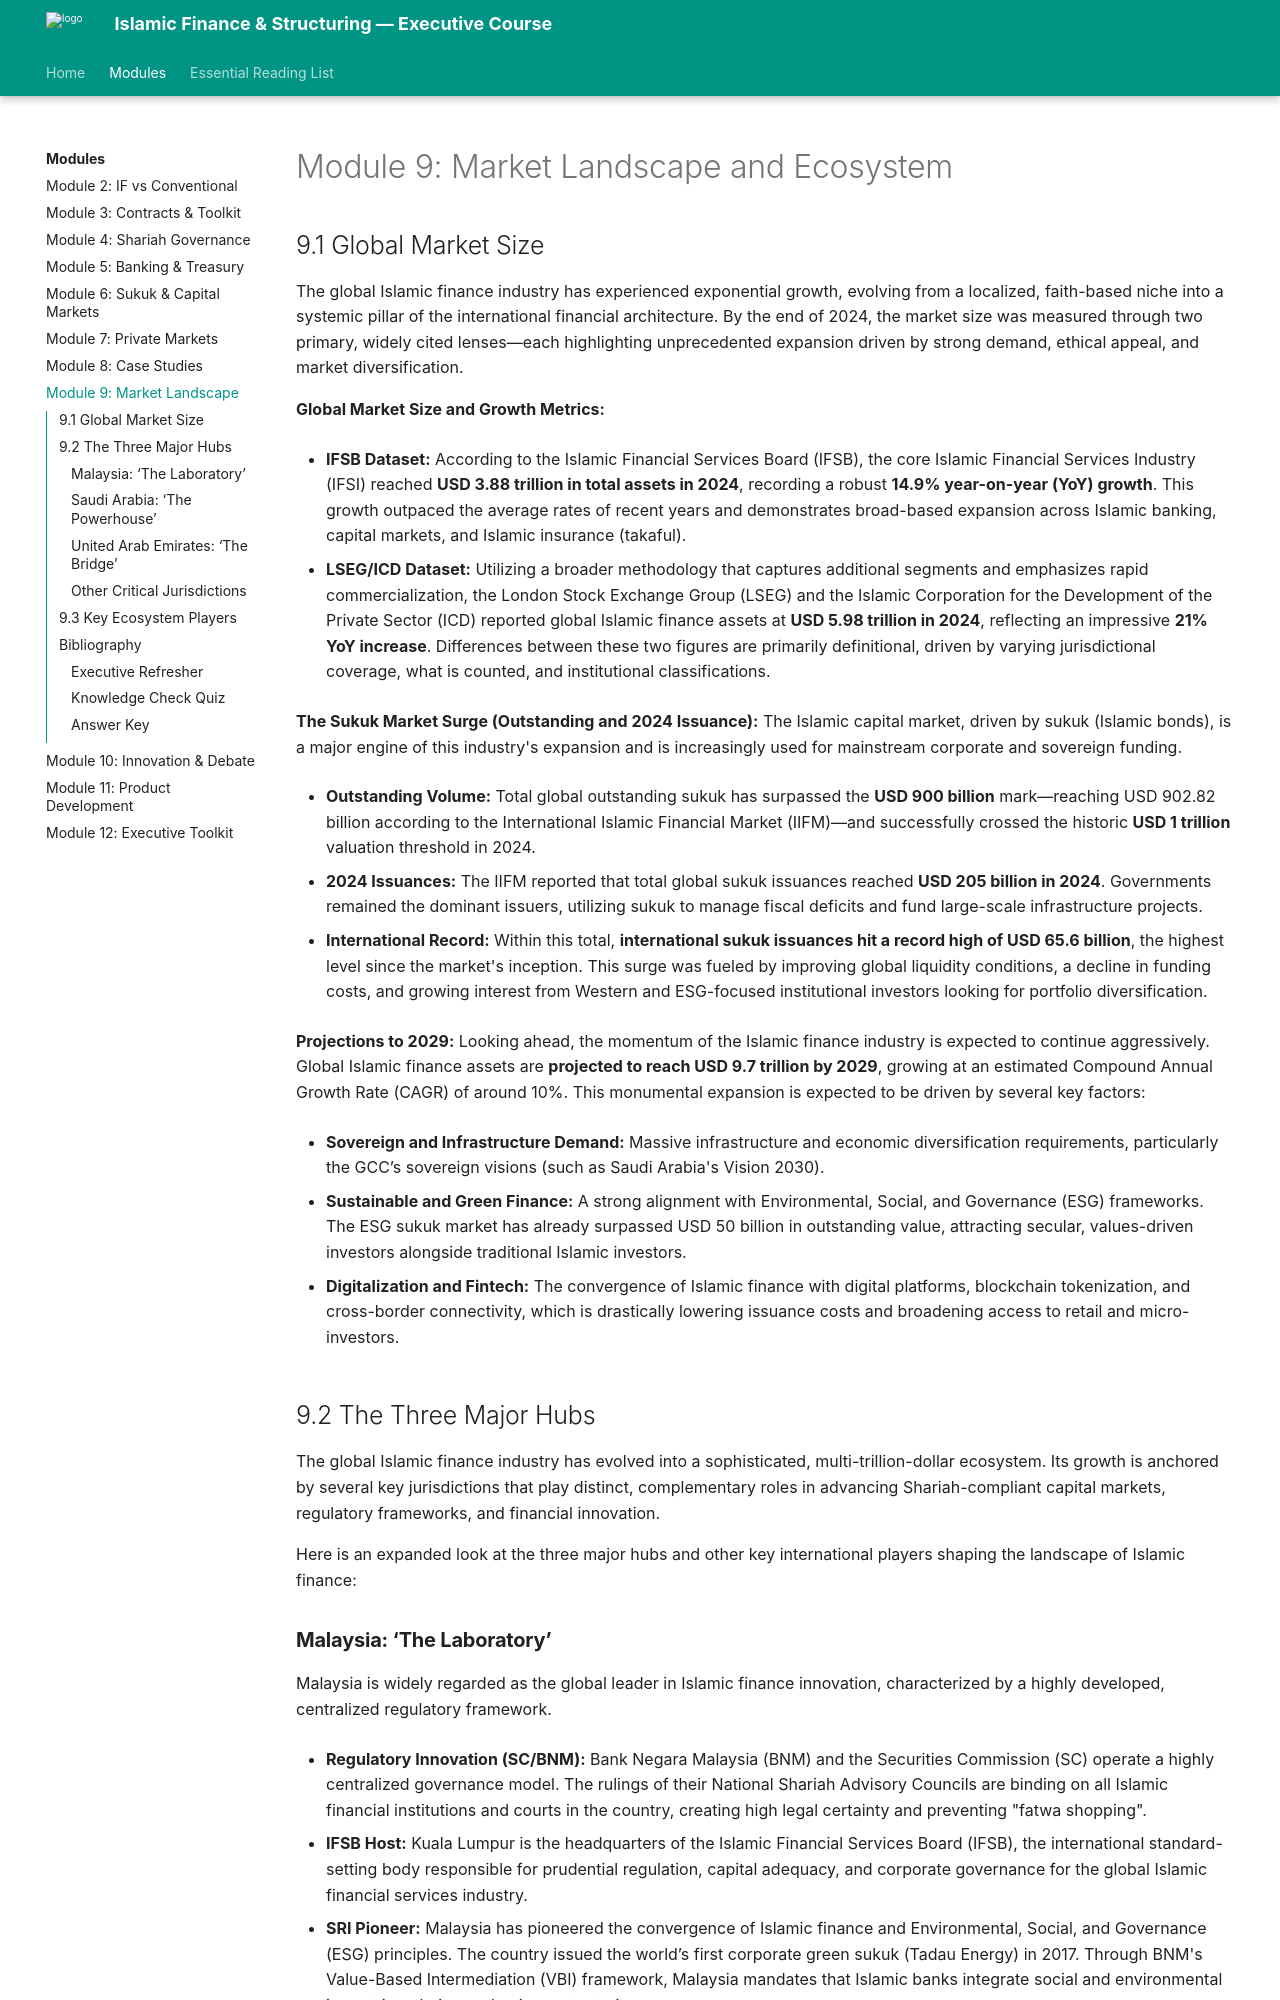

repository: DGnomeUT/Islamic_Finance · page: module-09-market-landscape-and-ecosystem/index.html · generator: mkdocs

---
title: "Module 9: Market Landscape and Ecosystem"
description: "Executive course module on Market Landscape and Ecosystem"
---

# Module 9: Market Landscape and Ecosystem


## 9.1 Global Market Size

The global Islamic finance industry has experienced exponential growth, evolving from a localized, faith-based niche into a systemic pillar of the international financial architecture [1, 2]. By the end of 2024, the market size was measured through two primary, widely cited lenses—each highlighting unprecedented expansion driven by strong demand, ethical appeal, and market diversification [3-5].

**Global Market Size and Growth Metrics:**
*   **IFSB Dataset:** According to the Islamic Financial Services Board (IFSB), the core Islamic Financial Services Industry (IFSI) reached **USD 3.88 trillion in total assets in 2024**, recording a robust **14.9% year-on-year (YoY) growth** [6-8]. This growth outpaced the average rates of recent years and demonstrates broad-based expansion across Islamic banking, capital markets, and Islamic insurance (takaful) [9-11].
*   **LSEG/ICD Dataset:** Utilizing a broader methodology that captures additional segments and emphasizes rapid commercialization, the London Stock Exchange Group (LSEG) and the Islamic Corporation for the Development of the Private Sector (ICD) reported global Islamic finance assets at **USD 5.98 trillion in 2024**, reflecting an impressive **21% YoY increase** [1, 6, 12, 13]. Differences between these two figures are primarily definitional, driven by varying jurisdictional coverage, what is counted, and institutional classifications [6].

**The Sukuk Market Surge (Outstanding and 2024 Issuance):**
The Islamic capital market, driven by sukuk (Islamic bonds), is a major engine of this industry's expansion and is increasingly used for mainstream corporate and sovereign funding [14-17].
*   **Outstanding Volume:** Total global outstanding sukuk has surpassed the **USD 900 billion** mark—reaching USD 902.82 billion according to the International Islamic Financial Market (IIFM)—and successfully crossed the historic **USD 1 trillion** valuation threshold in 2024 [7, 18-20].
*   **2024 Issuances:** The IIFM reported that total global sukuk issuances reached **USD 205 billion in 2024** [21-23]. Governments remained the dominant issuers, utilizing sukuk to manage fiscal deficits and fund large-scale infrastructure projects [15, 17]. 
*   **International Record:** Within this total, **international sukuk issuances hit a record high of USD 65.6 billion**, the highest level since the market's inception [21, 22, 24]. This surge was fueled by improving global liquidity conditions, a decline in funding costs, and growing interest from Western and ESG-focused institutional investors looking for portfolio diversification [22, 23, 25, 26].
